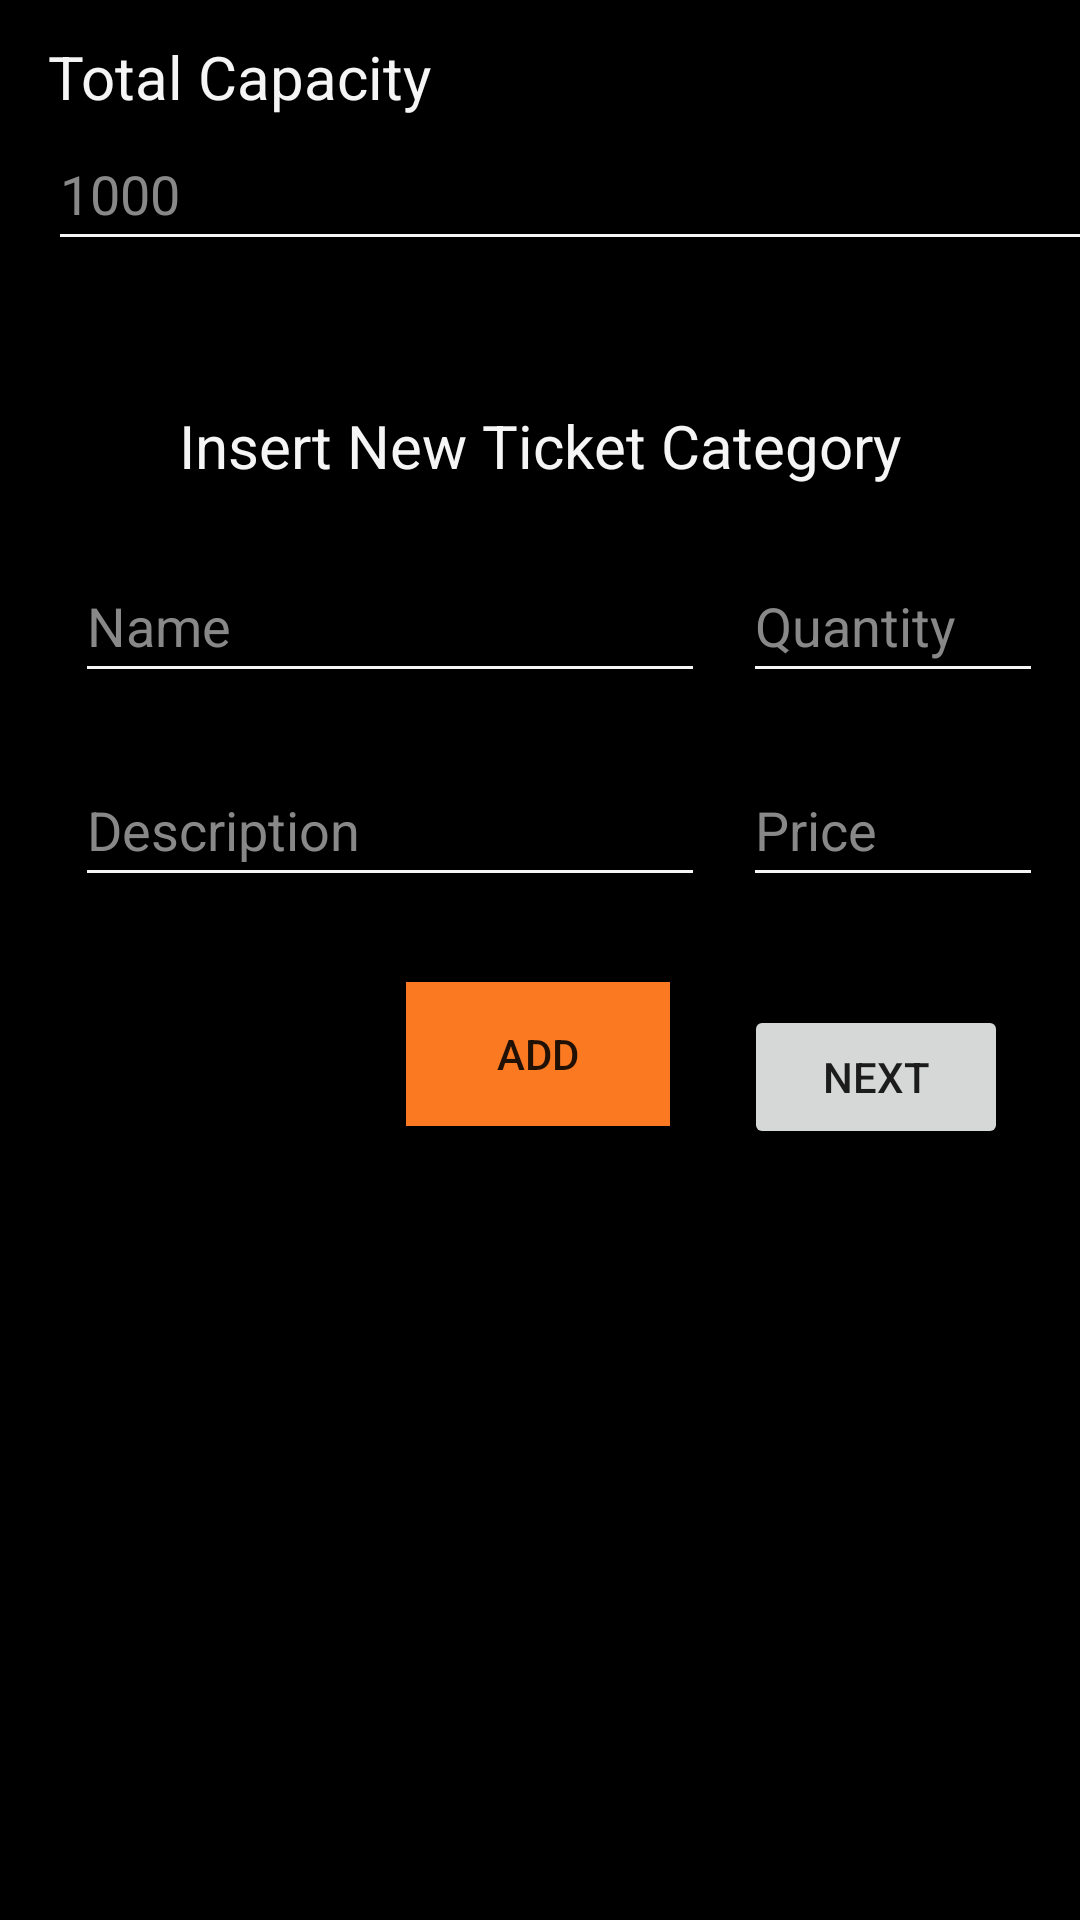

Here is an Android app screen rendered from its layout file. Give the layout XML and the strings, colors and styles it references.
<!-- AndroidManifest.xml: application theme Theme.FestOn -->
<!-- res/layout/activity_ticket_category_selection.xml -->
<?xml version="1.0" encoding="utf-8"?>
<androidx.constraintlayout.widget.ConstraintLayout xmlns:android="http://schemas.android.com/apk/res/android"
    xmlns:app="http://schemas.android.com/apk/res-auto"
    xmlns:tools="http://schemas.android.com/tools"
    android:layout_width="match_parent"
    android:layout_height="match_parent"
    android:background="@color/black"
    tools:context=".view.Event.TicketCategorySelection.TicketCategorySelectionActivity">

    <EditText
        android:id="@+id/textInputCategoryDescription"
        android:layout_width="wrap_content"
        android:layout_height="48dp"
        android:layout_marginTop="20dp"
        android:ems="10"
        android:hint="Description"
        android:textColorHint="@color/gray"
        android:inputType="text"
        android:backgroundTint="@color/whitesmok"
        app:layout_constraintEnd_toEndOf="@+id/textInputCategeryName"
        app:layout_constraintStart_toStartOf="@+id/textInputCategeryName"
        app:layout_constraintTop_toBottomOf="@+id/textInputCategeryName" />

    <EditText
        android:id="@+id/textInputCategoryQuantity"
        android:layout_width="100dp"
        android:layout_height="48dp"
        android:layout_marginTop="20dp"
        android:ems="10"
        android:hint="Quantity"
        android:textColorHint="@color/gray"
        android:inputType="number"
        android:backgroundTint="@color/whitesmok"
        app:layout_constraintEnd_toEndOf="parent"
        app:layout_constraintStart_toEndOf="@+id/textInputCategeryName"
        app:layout_constraintTop_toBottomOf="@+id/titleTicketCategoryInsertion" />

    <TextView
        android:id="@+id/textViewTotalCapacity"
        android:layout_width="wrap_content"
        android:layout_height="wrap_content"
        android:layout_marginStart="16dp"
        android:layout_marginTop="12dp"
        android:text="Total Capacity"
        android:textAlignment="textStart"
        android:textColor="@color/whitesmok"
        android:textSize="20sp"
        app:layout_constraintStart_toStartOf="parent"
        app:layout_constraintTop_toTopOf="parent" />

    <EditText
        android:id="@+id/textEventTotalCapacity"
        android:layout_width="371dp"
        android:layout_height="48dp"
        android:ems="10"
        android:hint="1000"
        android:textColorHint="@color/gray"
        android:inputType="text"
        android:textColor="#000000"
        android:backgroundTint="@color/whitesmok"
        app:layout_constraintStart_toStartOf="@+id/textViewTotalCapacity"
        app:layout_constraintTop_toBottomOf="@+id/textViewTotalCapacity" />

    <TextView
        android:id="@+id/titleTicketCategoryInsertion"
        android:layout_width="wrap_content"
        android:layout_height="28dp"
        android:layout_marginTop="48dp"
        android:text="Insert New Ticket Category"
        android:textAlignment="textStart"
        android:textColor="@color/whitesmok"
        android:textSize="20sp"
        app:layout_constraintEnd_toEndOf="parent"
        app:layout_constraintStart_toStartOf="parent"
        app:layout_constraintTop_toBottomOf="@+id/textEventTotalCapacity" />

    <EditText
        android:id="@+id/textInputCategeryName"
        android:layout_width="wrap_content"
        android:layout_height="48dp"
        android:layout_marginStart="25dp"
        android:layout_marginTop="20dp"
        android:ems="10"
        android:hint="Name"
        android:textColorHint="@color/gray"
        android:inputType="text"
        android:backgroundTint="@color/whitesmok"
        app:layout_constraintStart_toStartOf="parent"
        app:layout_constraintTop_toBottomOf="@+id/titleTicketCategoryInsertion" />

    <EditText
        android:id="@+id/textInputCategoryPrice"
        android:layout_width="100dp"
        android:layout_height="48dp"
        android:layout_marginTop="20dp"
        android:ems="10"
        android:hint="Price"
        android:textColorHint="@color/gray"
        android:inputType="number"
        android:backgroundTint="@color/whitesmok"
        app:layout_constraintEnd_toEndOf="parent"
        app:layout_constraintStart_toEndOf="@+id/textInputCategoryDescription"
        app:layout_constraintTop_toBottomOf="@+id/textInputCategoryQuantity" />

    <Button
        android:id="@+id/buttonAddTicketCategory"
        android:layout_width="wrap_content"
        android:layout_height="wrap_content"
        android:layout_marginTop="20dp"
        android:background="@color/abobora"
        android:text="ADD"
        app:layout_constraintBottom_toBottomOf="parent"
        app:layout_constraintEnd_toEndOf="parent"
        app:layout_constraintHorizontal_bias="0.498"
        app:layout_constraintStart_toStartOf="parent"
        app:layout_constraintTop_toBottomOf="@+id/textInputCategoryPrice"
        app:layout_constraintVertical_bias="0.03" />

    <androidx.recyclerview.widget.RecyclerView
        android:id="@+id/recyclerAddedTicketCategories"
        android:layout_width="match_parent"
        android:layout_height="wrap_content"
        app:layout_constraintBottom_toBottomOf="parent"
        app:layout_constraintEnd_toEndOf="parent"
        app:layout_constraintStart_toStartOf="parent"
        app:layout_constraintTop_toBottomOf="@+id/buttonAddTicketCategory"
        app:layout_constraintVertical_bias="0.183"
        android:background="@color/whitesmok"/>

    <Button
        android:id="@+id/buttonNextToTicketDiscountSelection"
        android:layout_width="wrap_content"
        android:layout_height="wrap_content"
        android:layout_marginTop="36dp"
        android:layout_marginEnd="24dp"
        android:text="Next"
        app:layout_constraintEnd_toEndOf="parent"
        app:layout_constraintTop_toBottomOf="@+id/textInputCategoryPrice" />

</androidx.constraintlayout.widget.ConstraintLayout>
<!-- resources referenced by this layout -->
<resources>
  <color name="abobora">#fa7921</color>
  <color name="black">#FF000000</color>
  <color name="gray">#888888</color>
  <color name="whitesmok">#F5F5F5</color>
  <style name="Theme.FestOn" parent="Base.Theme.FestOn" />
  <style name="Base.Theme.FestOn" parent="Theme.AppCompat.Light.NoActionBar">
          
          
      </style>
</resources>
